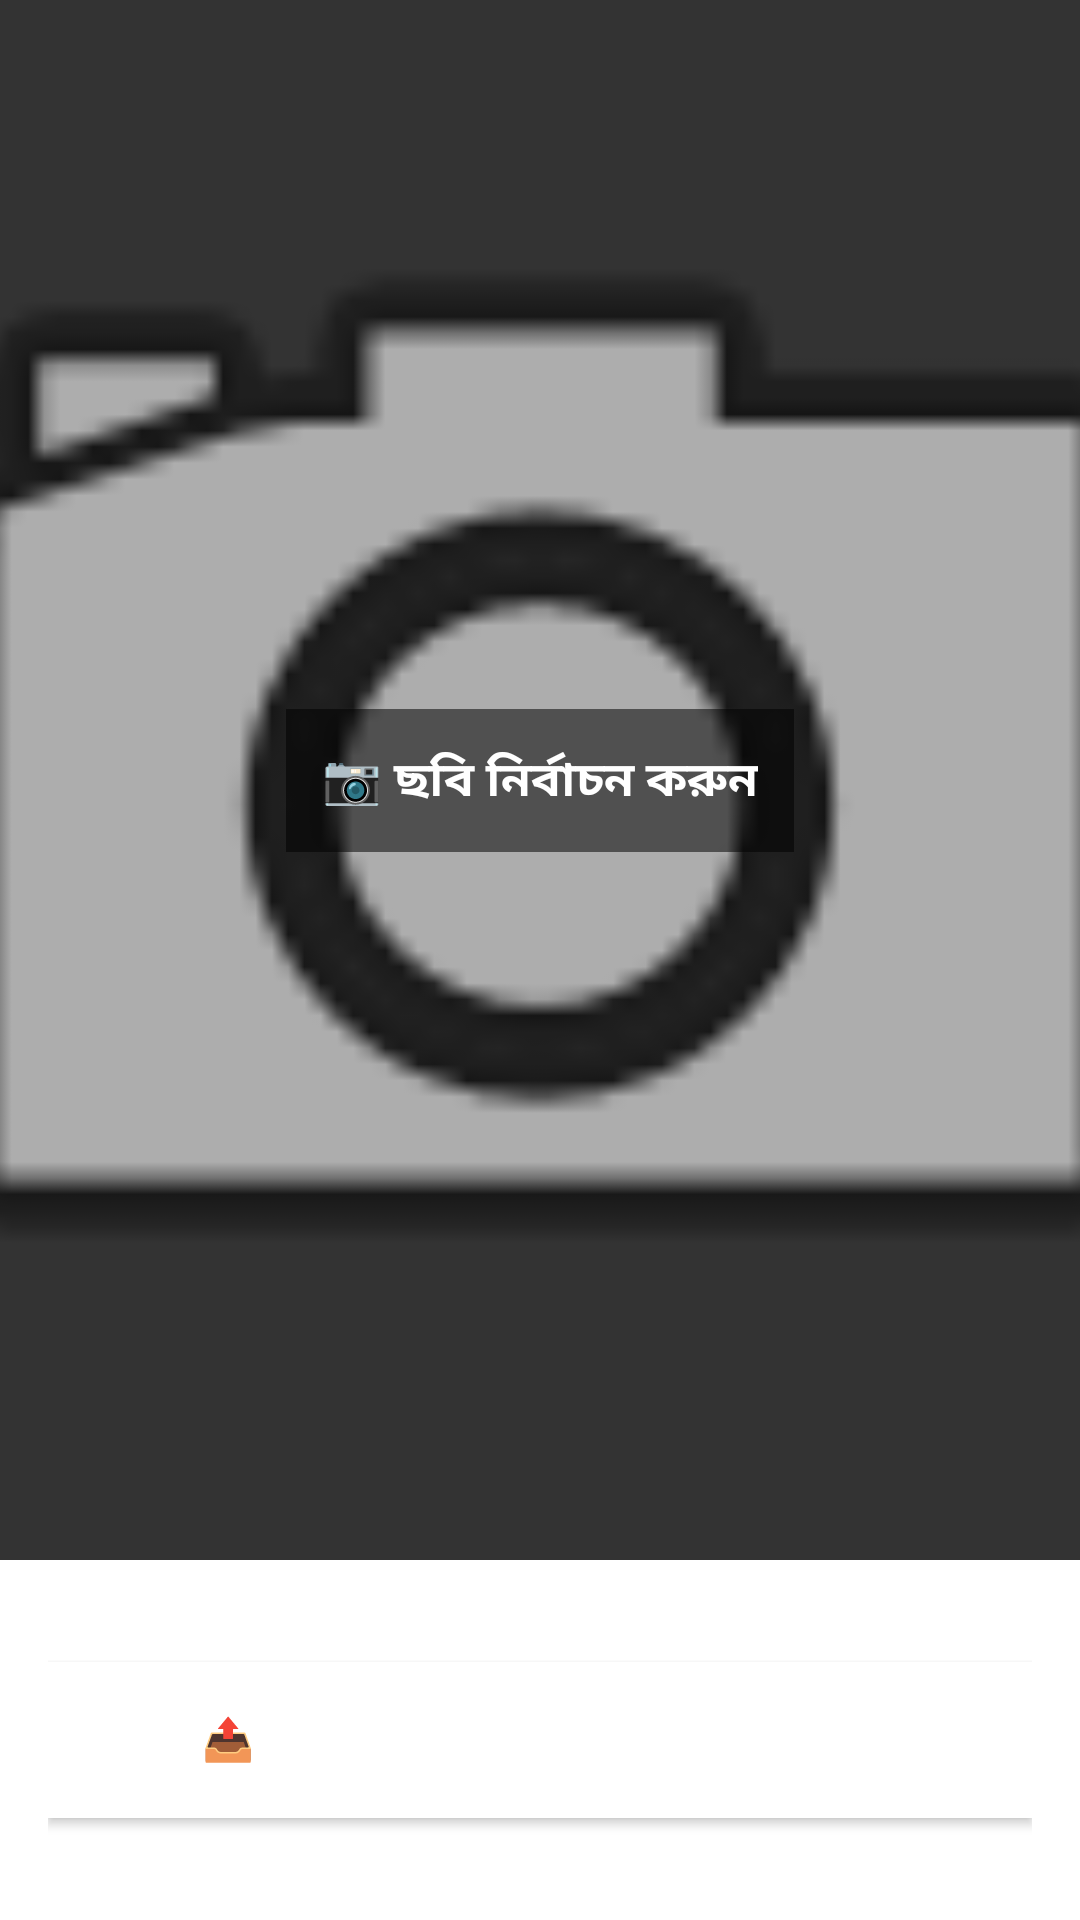

The Android layout XML behind this screen, and the referenced resources:
<!-- AndroidManifest.xml: application theme Theme.Uthsob3O -->
<!-- res/layout/activity_add_story.xml -->
<?xml version="1.0" encoding="utf-8"?>
<androidx.constraintlayout.widget.ConstraintLayout
    xmlns:android="http://schemas.android.com/apk/res/android"
    xmlns:app="http://schemas.android.com/apk/res-auto"
    android:layout_width="match_parent"
    android:layout_height="match_parent"
    android:background="@color/black">

    
    <TextView
        android:id="@+id/btn_back"
        android:layout_width="40dp"
        android:layout_height="40dp"
        android:text="←"
        android:textColor="@color/white"
        android:textSize="22sp"
        android:gravity="center"
        android:layout_margin="16dp"
        app:layout_constraintTop_toTopOf="parent"
        app:layout_constraintStart_toStartOf="parent"/>

    
    <TextView
        android:layout_width="wrap_content"
        android:layout_height="wrap_content"
        android:text="স্টোরি যোগ করুন"
        android:textColor="@color/white"
        android:textSize="18sp"
        android:textStyle="bold"
        app:layout_constraintTop_toTopOf="parent"
        app:layout_constraintStart_toStartOf="parent"
        app:layout_constraintEnd_toEndOf="parent"
        android:layout_marginTop="20dp"/>

    
    <ImageView
        android:id="@+id/iv_story_preview"
        android:layout_width="match_parent"
        android:layout_height="0dp"
        android:src="@android:drawable/ic_menu_camera"
        android:scaleType="centerCrop"
        android:background="#333333"
        android:contentDescription="story preview"
        app:layout_constraintTop_toTopOf="parent"
        app:layout_constraintBottom_toTopOf="@id/bottom_section"
        app:layout_constraintStart_toStartOf="parent"
        app:layout_constraintEnd_toEndOf="parent"/>

    
    <TextView
        android:id="@+id/tv_select_photo"
        android:layout_width="wrap_content"
        android:layout_height="wrap_content"
        android:text="📷 ছবি নির্বাচন করুন"
        android:textColor="@color/white"
        android:textSize="16sp"
        android:textStyle="bold"
        android:background="#88000000"
        android:padding="12dp"
        app:layout_constraintTop_toTopOf="@id/iv_story_preview"
        app:layout_constraintBottom_toBottomOf="@id/iv_story_preview"
        app:layout_constraintStart_toStartOf="parent"
        app:layout_constraintEnd_toEndOf="parent"/>

    
    <LinearLayout
        android:id="@+id/bottom_section"
        android:layout_width="match_parent"
        android:layout_height="120dp"
        android:orientation="vertical"
        android:gravity="center"
        android:padding="16dp"
        android:background="@color/white"
        app:layout_constraintBottom_toBottomOf="parent">

        
        <ProgressBar
            android:id="@+id/progress_bar"
            android:layout_width="wrap_content"
            android:layout_height="wrap_content"
            android:indeterminateTint="@color/white"
            android:visibility="gone"
            android:layout_marginBottom="8dp"/>

        
        <Button
            android:id="@+id/btn_post_story"
            android:layout_width="match_parent"
            android:layout_height="52dp"
            android:text="📤 স্টোরি পোস্ট করুন | POST STORY"
            android:textColor="@color/white"
            android:textSize="14sp"
            android:textStyle="bold"
            android:background="@color/white"/>

    </LinearLayout>

</androidx.constraintlayout.widget.ConstraintLayout>
<!-- resources referenced by this layout -->
<resources>
  <color name="black">#212121</color>
  <color name="white">#FFFFFF</color>
  <style name="Theme.Uthsob3O" parent="Theme.MaterialComponents.Light.NoActionBar">
          <item name="colorPrimary">@color/dark_green</item>
          <item name="colorPrimaryVariant">@color/bright_green</item>
          <item name="colorOnPrimary">@color/white</item>
          <item name="colorSecondary">@color/bright_green</item>
          <item name="android:windowBackground">@color/white</item>
          <item name="android:statusBarColor">@color/dark_green</item>
      </style>
  <color name="dark_green">#1B4D1E</color>
  <color name="bright_green">#4CAF50</color>
</resources>
